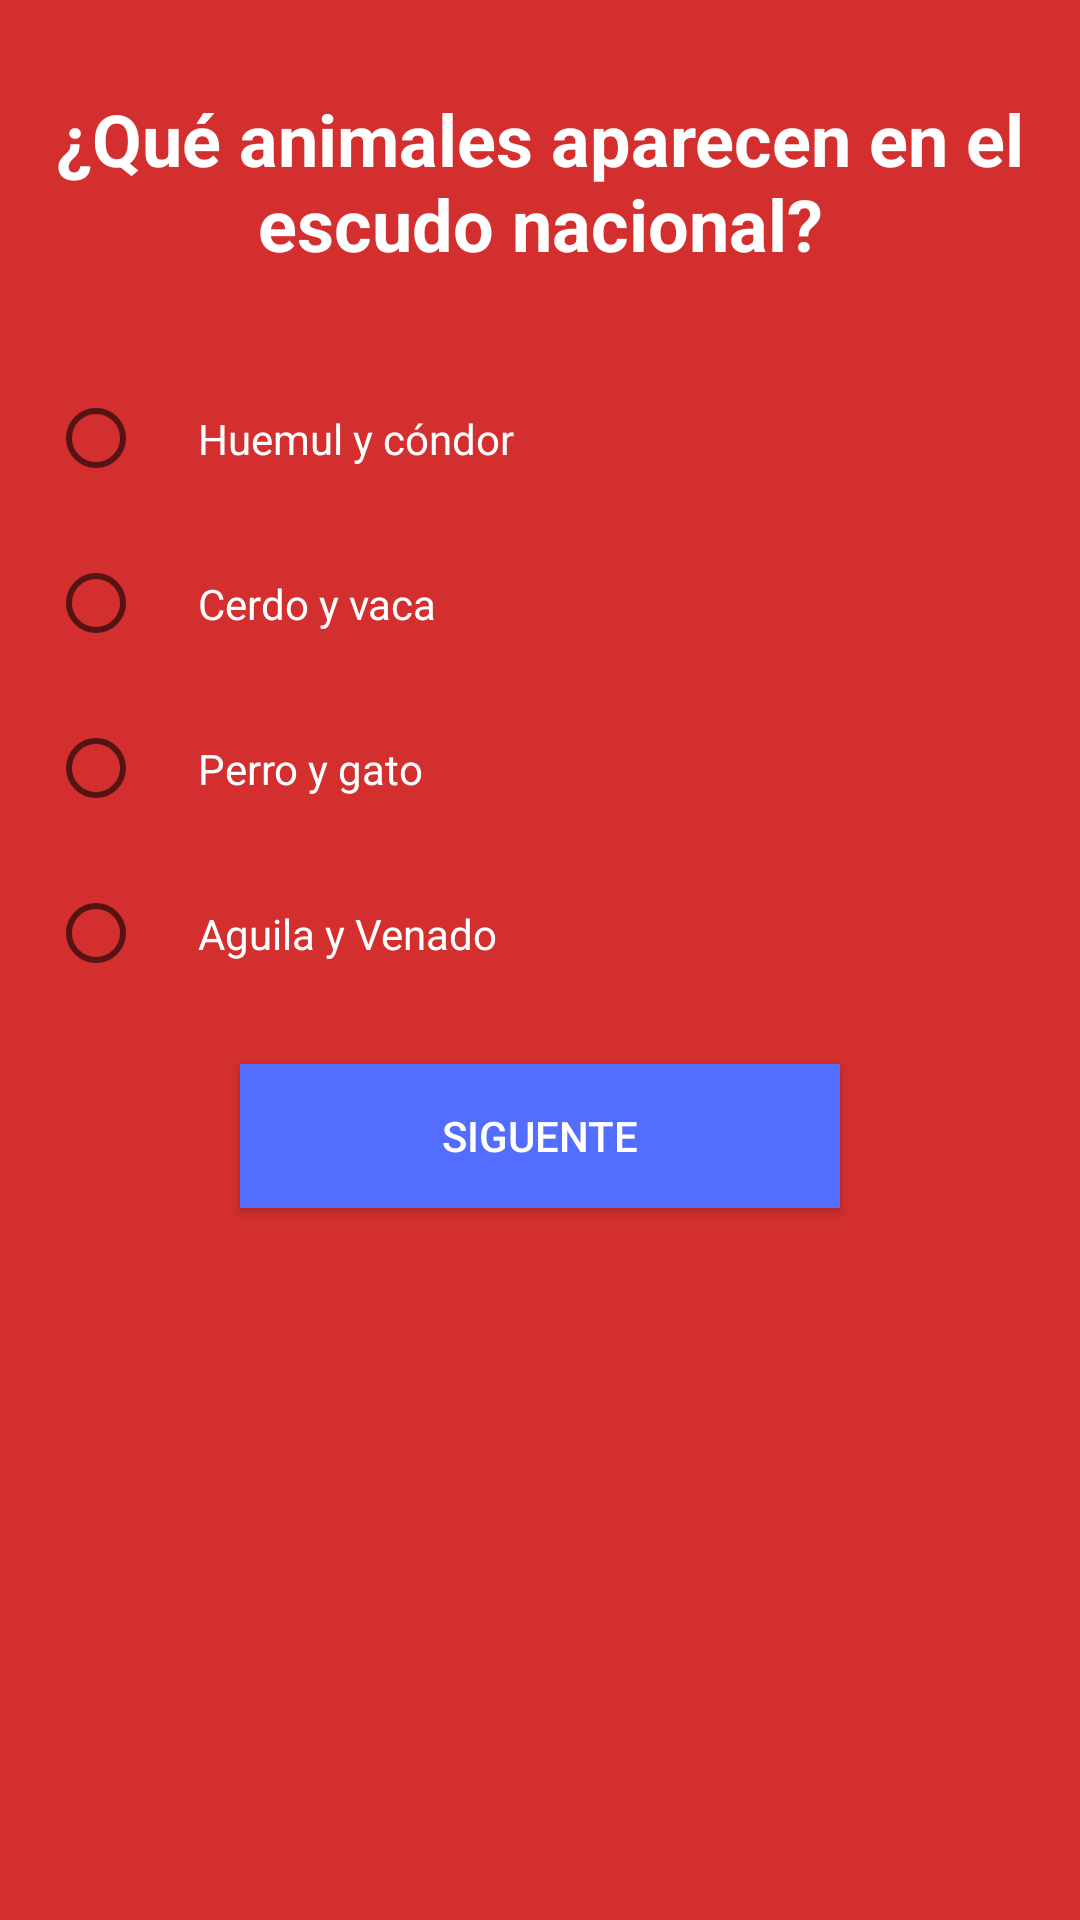

Reconstruct the res/layout file that produces this screen, plus the resources it refers to.
<!-- AndroidManifest.xml: application theme AppTheme -->
<!-- res/layout/activity_question2.xml -->
<?xml version="1.0" encoding="utf-8"?>
<LinearLayout xmlns:android="http://schemas.android.com/apk/res/android"
    xmlns:app="http://schemas.android.com/apk/res-auto"
    android:id="@+id/content_main"
    android:orientation="vertical"
    android:layout_width="match_parent"
    android:layout_height="match_parent"
    app:layout_behavior="@string/appbar_scrolling_view_behavior"
    android:background="@color/colorPrimaryDark"
    >

    <TextView
        android:layout_marginTop="18dp"
        android:text="@string/question2"
        style="@style/questionTv"
        android:layout_width="match_parent"
        android:layout_height="wrap_content" />

    <RadioGroup
        android:id="@+id/answerRb2"
        android:layout_width="match_parent"
        android:layout_height="wrap_content"
        android:padding="16dp">

        <RadioButton
            android:textColor="@android:color/white"
            android:padding="18dp"
            android:text="Huemul y cóndor"
            android:layout_width="match_parent"
            android:layout_height="wrap_content" />

        <RadioButton
            android:textColor="@android:color/white"
            android:padding="18dp"
            android:text="Cerdo y vaca"
            android:layout_width="match_parent"
            android:layout_height="wrap_content" />

        <RadioButton
            android:textColor="@android:color/white"
            android:padding="18dp"
            android:text="Perro y gato"
            android:layout_width="match_parent"
            android:layout_height="wrap_content" />

        <RadioButton
            android:textColor="@android:color/white"
            android:padding="18dp"
            android:text="Aguila y Venado"
            android:layout_width="match_parent"
            android:layout_height="wrap_content" />

    </RadioGroup>

    <Button
        android:textColor="@android:color/white"
        android:background="@color/colorAccent"
        android:layout_gravity="center_horizontal"
        android:padding="8dp"
        android:text="@string/siguiente"
        android:layout_width="200dp"
        android:layout_height="48dp"
        android:layout_marginBottom="139dp"
        android:id="@+id/answerBtn2"
        android:layout_alignParentBottom="true"
        android:layout_centerHorizontal="true" />

</LinearLayout>
<!-- resources referenced by this layout -->
<resources>
  <color name="colorAccent">#536DFE</color>
  <color name="colorPrimaryDark">#D32F2F</color>
  <string name="question2">¿Qué animales aparecen en el escudo nacional?</string>
  <string name="siguiente">Siguente</string>
  <style name="questionTv">
          <item name="android:padding">12dp</item>
          <item name="android:textColor">@android:color/white</item>
          <item name="android:textAlignment">center</item>
          <item name="android:textStyle">bold</item>
          <item name="android:textSize">24sp</item>
          <item name="android:layout_alignParentTop">true</item>
          <item name="android:layout_alignParentEnd">true</item>
      </style>
  <style name="AppTheme" parent="Theme.AppCompat.Light.DarkActionBar">
          
          <item name="colorPrimary">@color/colorPrimary</item>
          <item name="colorPrimaryDark">@color/colorPrimaryDark</item>
          <item name="colorAccent">@color/colorAccent</item>
      </style>
  <color name="colorPrimary">#F44336</color>
</resources>
